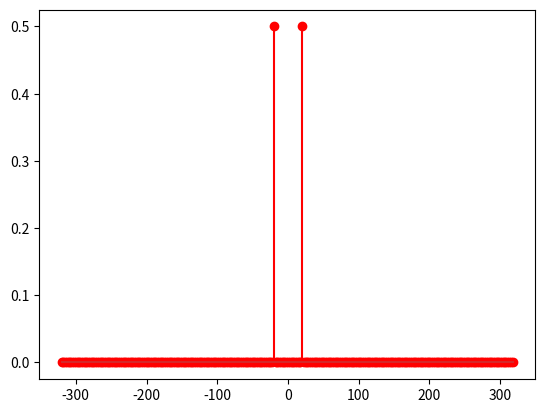

Here is the Python script that generated this plot:

from scipy.fftpack import fft, ifft,  fftshift, ifftshift
import numpy as np
import matplotlib.pyplot as plt


fc=10 * 2 # Частота косинуса 
fs=32*fc # частота дискретизации, избыточная 
t=np.arange( 0, 2,  1/fs) # длительность сигнала 2 с
x=np.cos(2*np.pi*fc*t) # формирование временного сигнала

N=256 # количество точек ДПФ
df=fs/N
k = np.arange(0, N)
kf = k*df
k2 = np.arange(-N/2, N/2)
kf2=k2*df
X = fft(x,N)/N # вычисление ДПФ и нормирование на N
X2 = fftshift(X) # сдвиг ДПФ на центр 
plt.figure(4)
plt.stem(kf2,abs(X2), 'r')


